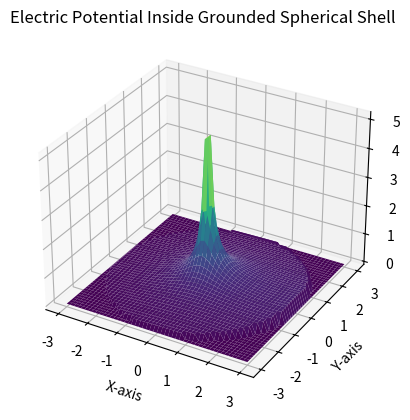

Python code for this plot:
import numpy as np
from mpl_toolkits.mplot3d import Axes3D
import matplotlib.pyplot as plt

# 구껍질 반지름
R = 3  # 구껍질 반지름

# 외부 전하의 위치 r'
r_prime = np.array([5, 0, 0])  # 전하 q의 위치 (r')
q = 1  # 점전하의 크기
epsilon_0 = 8.85e-12  # 진공 유전율

# 내부 포텐셜 계산을 위한 격자 생성
x = np.linspace(-R, R, 50)
y = np.linspace(-R, R, 50)
z = np.linspace(-R, R, 50)
X, Y, Z = np.meshgrid(x, y, z)

# 거리 계산
r_vec = np.stack((X, Y, Z), axis=-1)
r_magnitude = np.linalg.norm(r_vec, axis=-1)

# 내부 포텐셜 계산
V_internal = np.zeros_like(r_magnitude)
for i in range(X.shape[0]):
  for j in range(Y.shape[1]):
    for k in range(Z.shape[2]):
      r = np.array([X[i, j, k], Y[i, j, k], Z[i, j, k]])
      r_magnitude = np.linalg.norm(r)
      if r_magnitude < R:  # 내부에서만 계산
        r_diff = r - r_prime
        r_diff_magnitude = np.linalg.norm(r_diff)
        if r_diff_magnitude != 0:
          V_internal[i, j, k] = q * R / (4 * np.pi * epsilon_0 * r_diff_magnitude * r_magnitude)

# 3D 시각화를 위한 2D 슬라이스 선택 (z=0 평면)
V_slice = V_internal[:, :, V_internal.shape[2] // 2]

# 3D 시각화
fig = plt.figure()
ax = fig.add_subplot(111, projection='3d')
ax.plot_surface(X[:, :, 0], Y[:, :, 0], V_slice, cmap='viridis')

ax.set_title("Electric Potential Inside Grounded Spherical Shell")
ax.set_xlabel("X-axis")
ax.set_ylabel("Y-axis")
ax.set_zlabel("Potential (V)")

plt.show()




